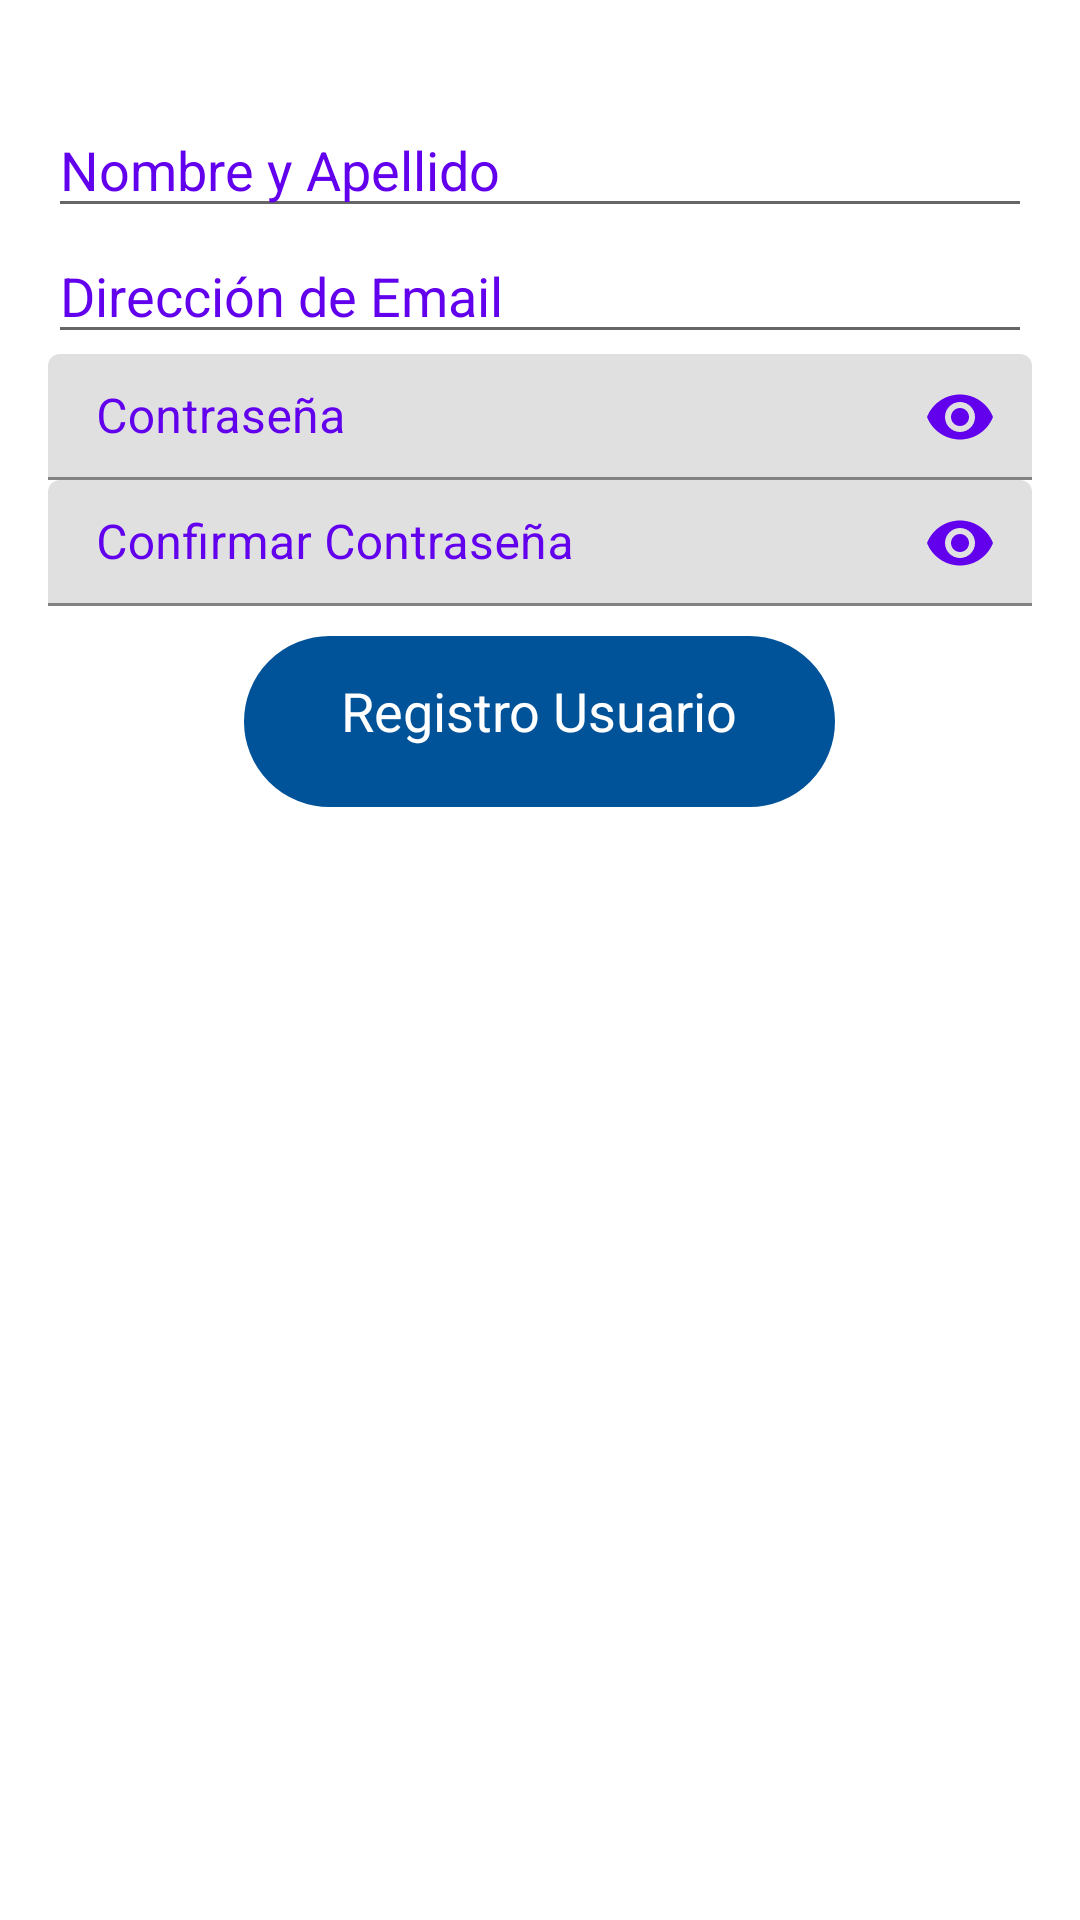

This screen was rendered from an Android layout file. Write that file and the resources it references.
<!-- AndroidManifest.xml: application theme AppTheme -->
<!-- res/layout/activity_datos_usuario.xml -->
<?xml version="1.0" encoding="utf-8"?>
<RelativeLayout xmlns:android="http://schemas.android.com/apk/res/android"
    xmlns:app="http://schemas.android.com/apk/res-auto"
    xmlns:tools="http://schemas.android.com/tools"
    android:layout_width="match_parent"
    android:layout_height="wrap_content"
    android:paddingBottom="@dimen/activity_vertical_margin"
    android:paddingLeft="@dimen/activity_horizontal_margin"
    android:paddingRight="@dimen/activity_horizontal_margin"
    android:background="@color/white"
    android:paddingTop="10dp">

    <LinearLayout
        android:layout_width="0px"
        android:layout_height="0px"
        android:focusable="true"
        android:focusableInTouchMode="true">

        <requestFocus />

    </LinearLayout>


    <RelativeLayout
        android:layout_width="match_parent"
        android:layout_height="wrap_content"
        android:orientation="vertical">




        <EditText
            android:id="@+id/editTextNombre"
            android:layout_width="match_parent"
            android:layout_height="@dimen/campos_height"

            android:layout_marginTop="24dp"
            android:ems="10"
            android:hint="@string/nombre_usuario"
            android:inputType="textPersonName"
            android:textColor="@color/colorDarkText"
            android:textColorHint="@color/purple_500" />

        <EditText
            android:id="@+id/editTextMail"
            android:layout_width="match_parent"
            android:layout_height="@dimen/campos_height"
            android:layout_below="@+id/editTextNombre"
            android:ems="10"
            android:hint="@string/mail_cliente"
            android:inputType="textEmailAddress"
            android:textColor="@color/colorDarkText"
            android:textColorHint="@color/purple_500" />


        <com.google.android.material.textfield.TextInputLayout
            android:id="@+id/login_password_container"
            android:layout_width="match_parent"
            android:layout_height="wrap_content"
            android:layout_below="@+id/editTextMail"
            android:textColor="@color/colorDarkText"
            android:textColorHint="@color/purple_500"
            app:passwordToggleEnabled="true"
            app:passwordToggleTint="@color/purple_500"
            app:passwordToggleTintMode="src_in">

            <com.google.android.material.textfield.TextInputEditText
                android:id="@+id/editTextClave"
                android:layout_width="match_parent"
                android:layout_height="@dimen/campos_height"
                android:layout_alignParentStart="true"
                android:layout_alignParentLeft="true"
                android:ems="10"
                android:hint="@string/clave_cliente"

                android:inputType="textPassword"
                android:textColor="@color/colorDarkText"
                android:textColorHint="@color/purple_500"
                tools:ignore="RtlHardcoded" />
        </com.google.android.material.textfield.TextInputLayout>

        <com.google.android.material.textfield.TextInputLayout
            android:id="@+id/login_confirmm_container"
            android:layout_width="match_parent"
            android:layout_height="wrap_content"
            android:layout_below="@+id/login_password_container"
            android:layout_alignStart="@+id/login_password_container"
            android:textColor="@color/colorDarkText"
            android:textColorHint="@color/purple_500"
            app:passwordToggleEnabled="true"
            app:passwordToggleTint="@color/purple_500"
            app:passwordToggleTintMode="src_in">

            <com.google.android.material.textfield.TextInputEditText
                android:id="@+id/editTextConfirmar"
                android:layout_width="match_parent"
                android:layout_height="@dimen/campos_height"
                android:layout_alignParentStart="true"
                android:layout_alignParentLeft="true"
                android:ems="10"
                android:hint="@string/confirmar_cliente"

                android:inputType="textPassword"
                android:textColor="@color/colorDarkText"
                android:textColorHint="@color/purple_500"
                tools:ignore="RtlHardcoded" />
        </com.google.android.material.textfield.TextInputLayout>

        <FrameLayout
            android:id="@+id/idRegistro"
            android:layout_width="match_parent"
            android:layout_height="@dimen/alto_imagen"
            android:layout_below="@+id/login_confirmm_container"
            android:layout_marginStart="10dp"
            android:layout_marginEnd="10dp"
            >
            <Button
                android:id="@+id/buttonRegistro"
                android:layout_width="match_parent"
                android:layout_height="@dimen/alto_imagen"
                android:background="@android:color/transparent"
                android:drawableTop="@drawable/boton"
                android:layout_marginTop="10dp"
                tools:ignore="RtlHardcoded" />
            <TextView
                android:layout_width="wrap_content"
                android:layout_height="wrap_content"
                android:layout_gravity="center"
                android:clickable="false"
                android:textSize="@dimen/tamanio_parrafo"
                android:textColor="@color/colorSecondaryText"
                android:elevation="@dimen/elevation"
                android:text="@string/menu_registro" />
        </FrameLayout>




    </RelativeLayout>


</RelativeLayout>
<!-- resources referenced by this layout -->
<resources>
  <color name="colorDarkText">#000000</color>
  <color name="colorSecondaryText">#FFFFFF</color>
  <color name="purple_500">#FF6200EE</color>
  <color name="white">#FFFFFFFF</color>
  <dimen name="activity_horizontal_margin">16dp</dimen>
  <dimen name="activity_vertical_margin">12dp</dimen>
  <dimen name="alto_imagen">70dp</dimen>
  <dimen name="campos_height">42dp</dimen>
  <dimen name="elevation">10dp</dimen>
  <dimen name="tamanio_parrafo">18sp</dimen>
  <!-- drawable boton: png bitmap (drawable-hdpi, 2614 bytes) -->
  <string name="clave_cliente">Contraseña</string>
  <string name="confirmar_cliente">Confirmar Contraseña</string>
  <string name="mail_cliente">Dirección de Email</string>
  <string name="menu_registro">Registro Usuario</string>
  <string name="nombre_usuario">Nombre y Apellido</string>
  <style name="AppTheme" parent="Base.AppTheme" />
  <style name="Base.AppTheme" parent="Theme.AppCompat.Light.NoActionBar">
          
          <item name="colorPrimary">@color/colorPrimary</item>
          <item name="colorPrimaryDark">@color/colorPrimaryDark</item>
          <item name="colorAccent">@color/colorAccent</item>
  
      </style>
  <!-- not gathered from this repository: default colours our renderer supplied (Android Studio template values) -->
  <color name="colorPrimary">#FF6200EE</color>
  <color name="colorPrimaryDark">#FF3700B3</color>
  <color name="colorAccent">#FF03DAC5</color>
</resources>
